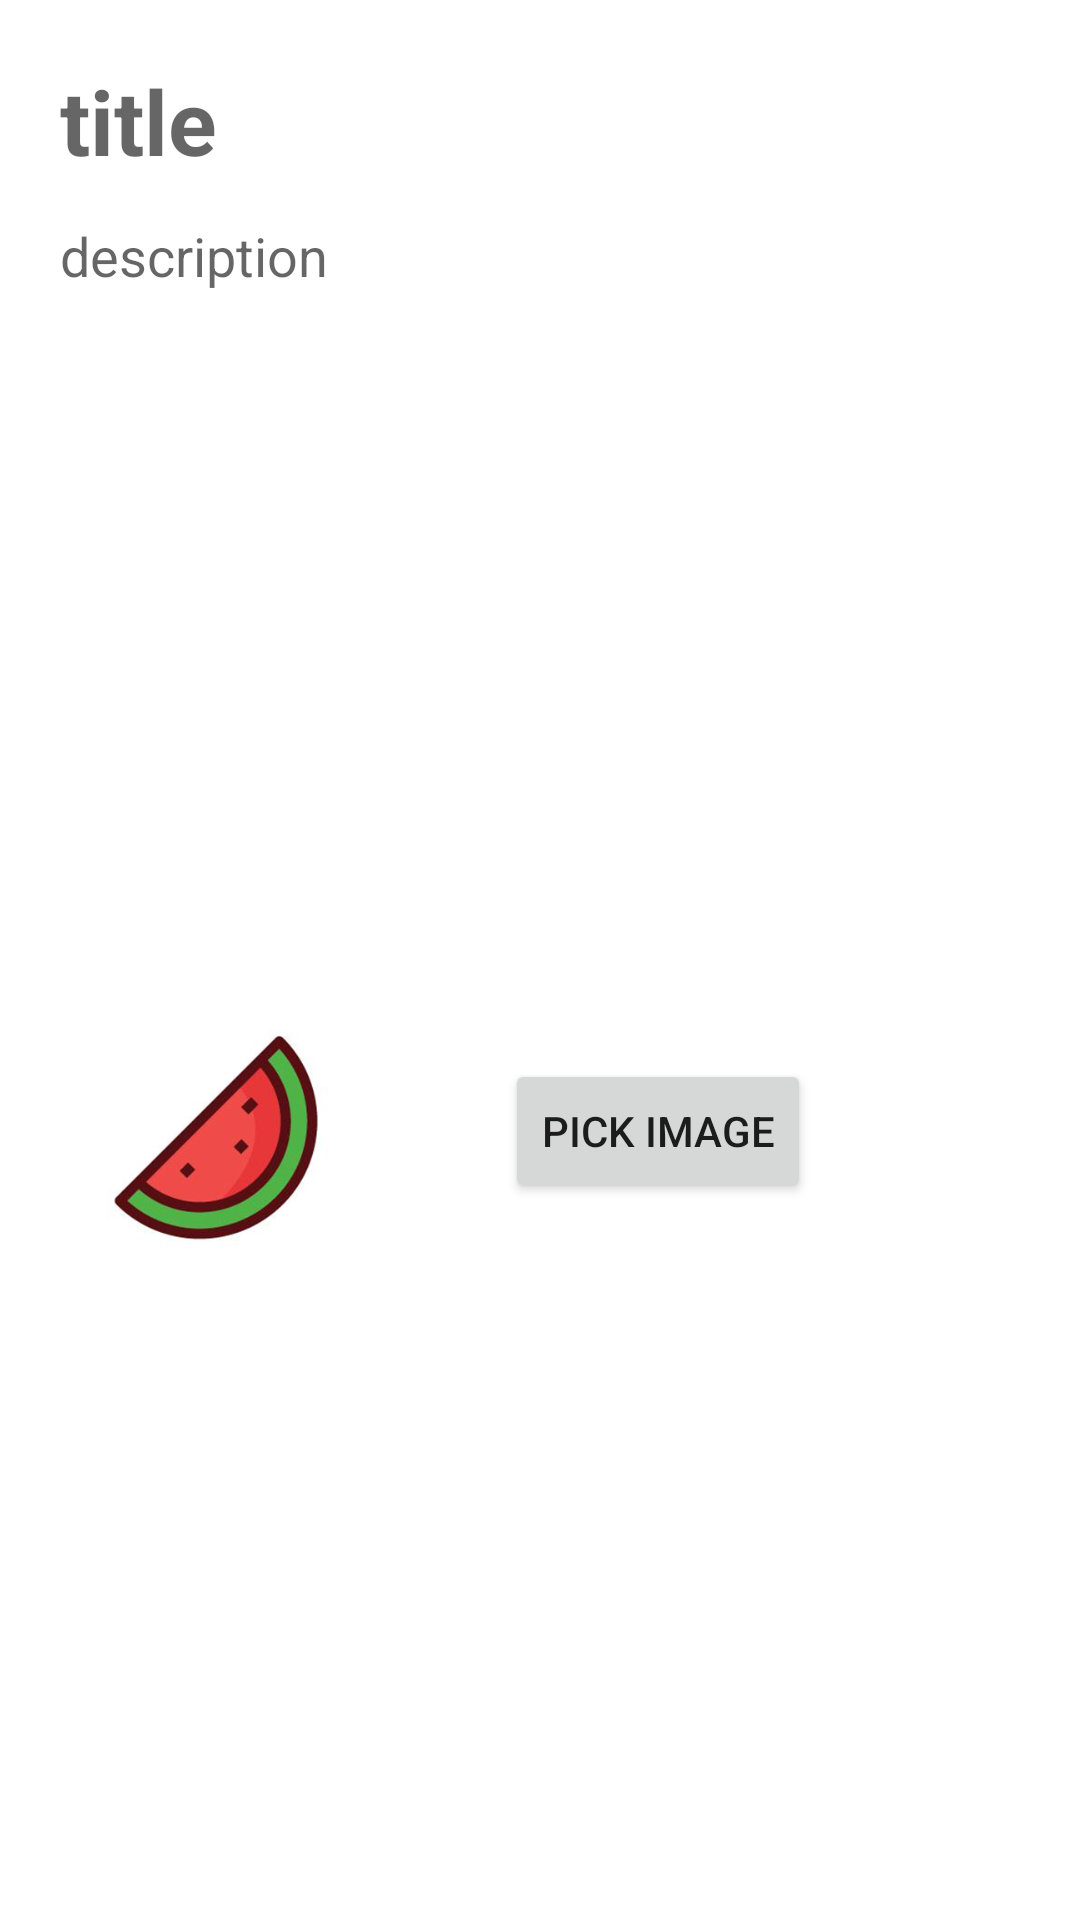

Android layout source for this screen:
<!-- AndroidManifest.xml: application theme Theme.ListFruit20 -->
<!-- res/layout/activity_add_fruit.xml -->
<?xml version="1.0" encoding="utf-8"?>
<androidx.constraintlayout.widget.ConstraintLayout xmlns:android="http://schemas.android.com/apk/res/android"
    xmlns:app="http://schemas.android.com/apk/res-auto"
    xmlns:tools="http://schemas.android.com/tools"
    android:layout_width="match_parent"
    android:layout_height="match_parent"
    tools:context=".AddFruitActivity">

    <EditText
        android:id="@+id/add_fruit_title"
        android:layout_width="0dp"
        android:layout_height="wrap_content"
        android:layout_margin="20dp"
        android:background="@android:color/transparent"
        android:hint="title"
        android:textSize="30sp"
        android:textStyle="bold"
        app:layout_constraintEnd_toEndOf="parent"
        app:layout_constraintStart_toStartOf="parent"
        app:layout_constraintTop_toTopOf="parent" />

    <EditText
        android:id="@+id/add_fruit_description"
        android:layout_width="371dp"
        android:layout_height="224dp"
        android:layout_marginTop="51dp"
        android:layout_marginBottom="8dp"
        android:background="@android:color/transparent"
        android:gravity="top"
        android:hint="description"
        app:layout_constraintBottom_toBottomOf="parent"
        app:layout_constraintEnd_toEndOf="@+id/add_fruit_title"
        app:layout_constraintHorizontal_bias="0.0"
        app:layout_constraintStart_toStartOf="@+id/add_fruit_title"
        app:layout_constraintTop_toTopOf="@+id/add_fruit_title"
        app:layout_constraintVertical_bias="0.006" />

    <ImageView
        android:id="@+id/Img_Preview_Fruit"
        android:layout_width="100dp"
        android:layout_height="100dp"
        android:layout_marginStart="20dp"
        android:layout_marginTop="32dp"
        app:layout_constraintStart_toStartOf="parent"
        app:layout_constraintTop_toBottomOf="@+id/add_fruit_description"
        app:srcCompat="@drawable/watermelon" />

    <Button
        android:id="@+id/Img_Pick_Btn"
        android:layout_width="wrap_content"
        android:layout_height="wrap_content"
        android:layout_marginTop="56dp"
        android:text="Pick Image"
        android:onClick="onClickListener"
        app:layout_constraintEnd_toEndOf="parent"
        app:layout_constraintHorizontal_bias="0.35"
        app:layout_constraintStart_toEndOf="@+id/Img_Preview_Fruit"
        app:layout_constraintTop_toBottomOf="@+id/add_fruit_description" />

</androidx.constraintlayout.widget.ConstraintLayout>
<!-- resources referenced by this layout -->
<resources>
  <!-- drawable watermelon: png bitmap (drawable, 62838 bytes) -->
  <style name="Theme.ListFruit20" parent="Theme.MaterialComponents.DayNight.DarkActionBar">
          
          <item name="colorPrimary">@color/purple_500</item>
          <item name="colorPrimaryVariant">@color/purple_700</item>
          <item name="colorOnPrimary">@color/white</item>
          
          <item name="colorSecondary">@color/teal_200</item>
          <item name="colorSecondaryVariant">@color/teal_700</item>
          <item name="colorOnSecondary">@color/black</item>
          
          <item name="android:statusBarColor" tools:targetApi="l">?attr/colorPrimaryVariant</item>
          
      </style>
  <!-- not gathered from this repository: default colours our renderer supplied (Android Studio template values) -->
  <color name="purple_500">#FF6200EE</color>
  <color name="purple_700">#FF3700B3</color>
  <color name="teal_200">#FF03DAC5</color>
  <color name="teal_700">#FF018786</color>
  <color name="black">#FF000000</color>
  <color name="white">#FFFFFFFF</color>
</resources>
